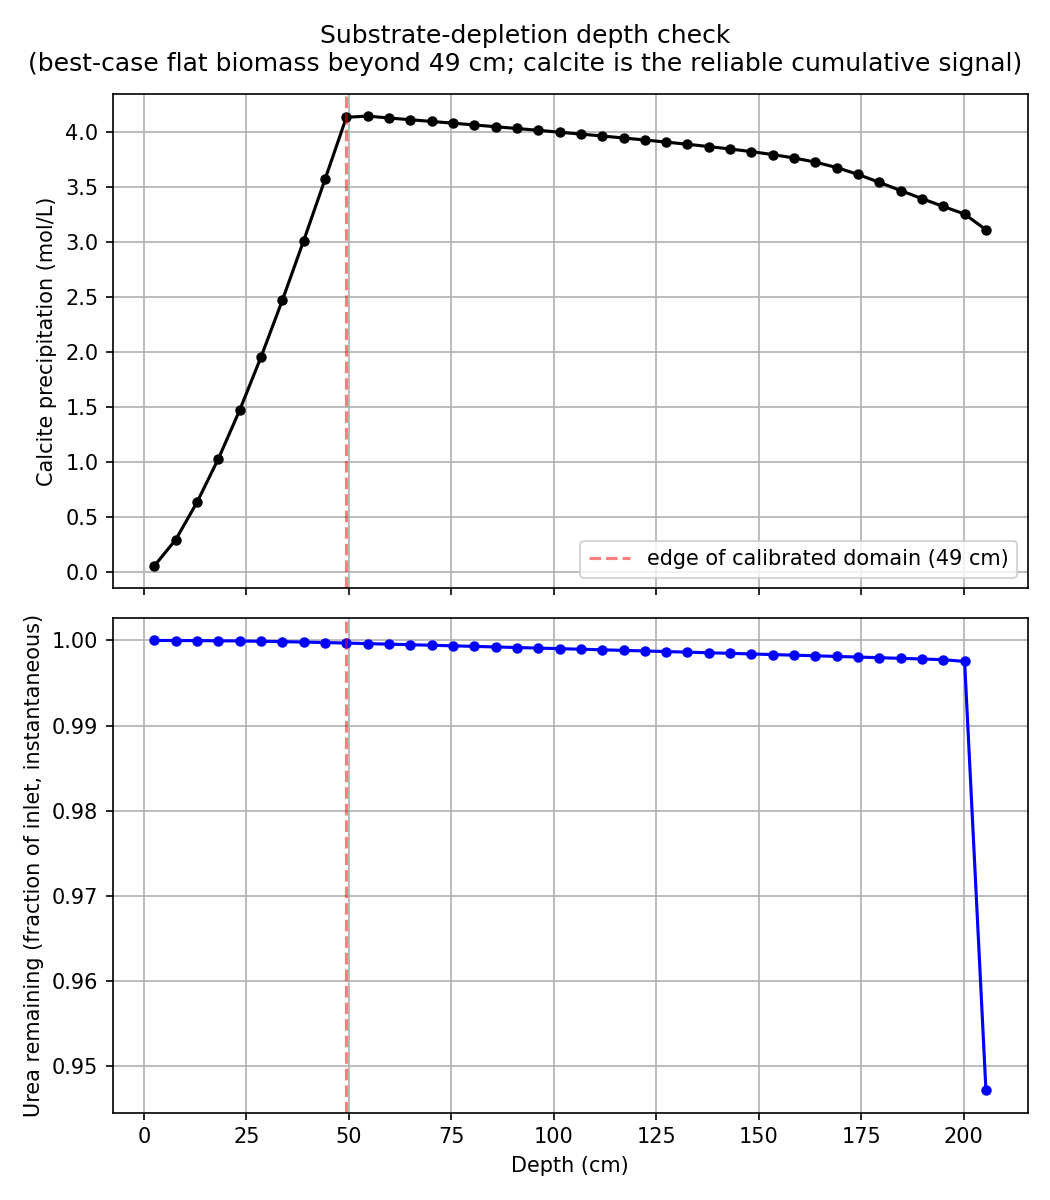

Data behind this chart, as committed beside it:
depth_cm, calcite_mol_L, urea_frac_remaining
2.6, 0.05952, 1
7.8, 0.2973, 1
13, 0.6379, 1
18.2, 1.033, 1
23.4, 1.474, 0.9999
28.6, 1.957, 0.9999
33.8, 2.473, 0.9999
39.0, 3.014, 0.9998
44.2, 3.571, 0.9998
49.4, 4.133, 0.9997
54.6, 4.145, 0.9996
59.8, 4.127, 0.9996
65, 4.112, 0.9995
70.2, 4.096, 0.9994
75.4, 4.08, 0.9994
80.6, 4.064, 0.9993
85.8, 4.048, 0.9992
91, 4.032, 0.9992
96.2, 4.015, 0.9991
101.4, 3.998, 0.999
106.6, 3.981, 0.999
111.8, 3.963, 0.9989
117, 3.946, 0.9988
122.2, 3.927, 0.9988
127.4, 3.908, 0.9987
132.6, 3.888, 0.9986
137.8, 3.868, 0.9986
143.0, 3.846, 0.9985
148.2, 3.822, 0.9984
153.4, 3.795, 0.9983
158.6, 3.764, 0.9983
163.8, 3.726, 0.9982
169.0, 3.677, 0.9981
174.2, 3.615, 0.9981
179.4, 3.542, 0.998
184.6, 3.468, 0.9979
189.8, 3.395, 0.9978
195.0, 3.323, 0.9977
200.2, 3.254, 0.9975
205.4, 3.112, 0.9472
